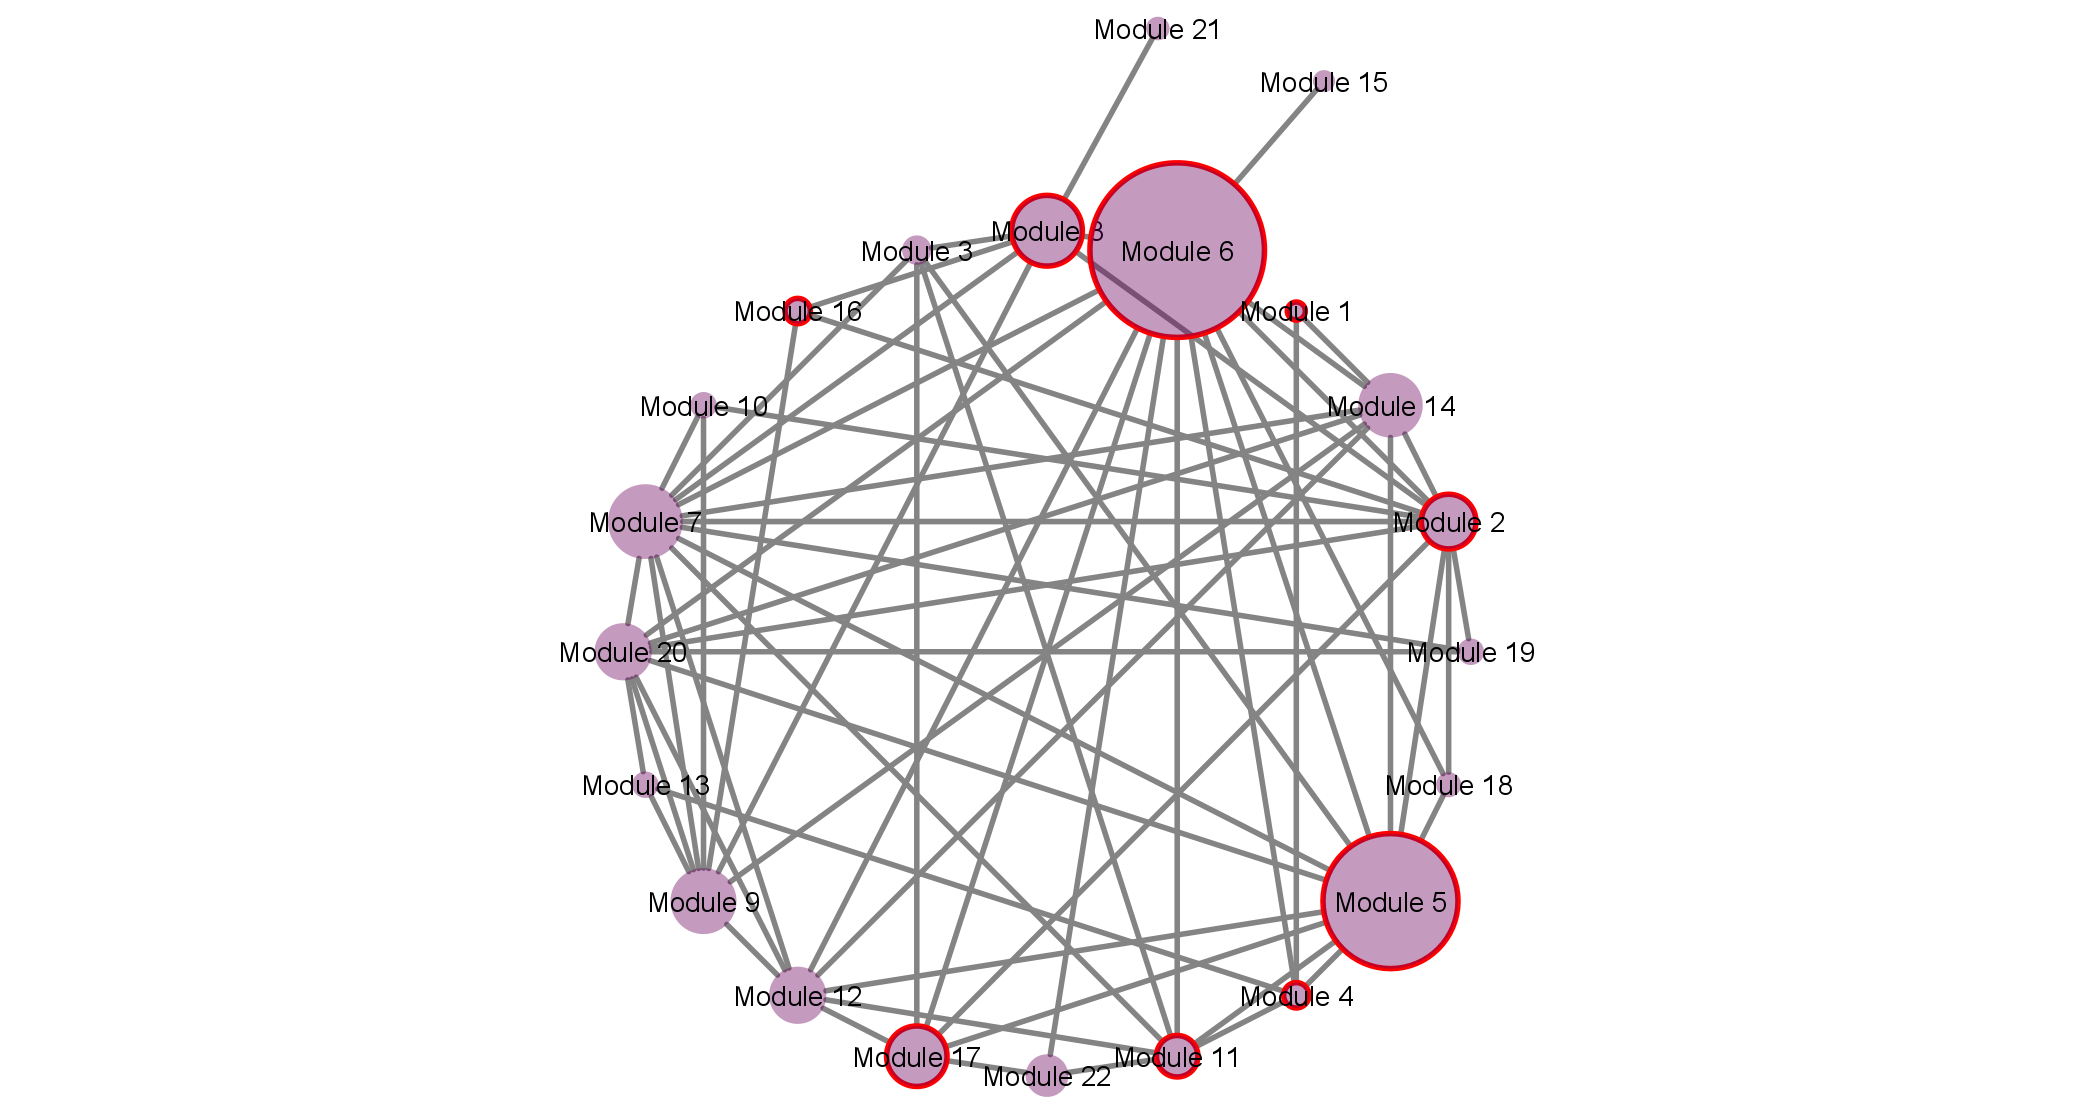

Source data for this figure (header and first rows):
module, freq
M1, 2
M2, 27
M3, 6
M4, 7
M5, 82
M6, 109
M7, 37
M8, 38
M9, 31
M10, 4
M11, 18
M12, 25
M13, 4
M14, 30
M15, 1
M16, 7
M17, 31
M18, 3
M19, 4
M20, 25
M21, 2
M22, 15
